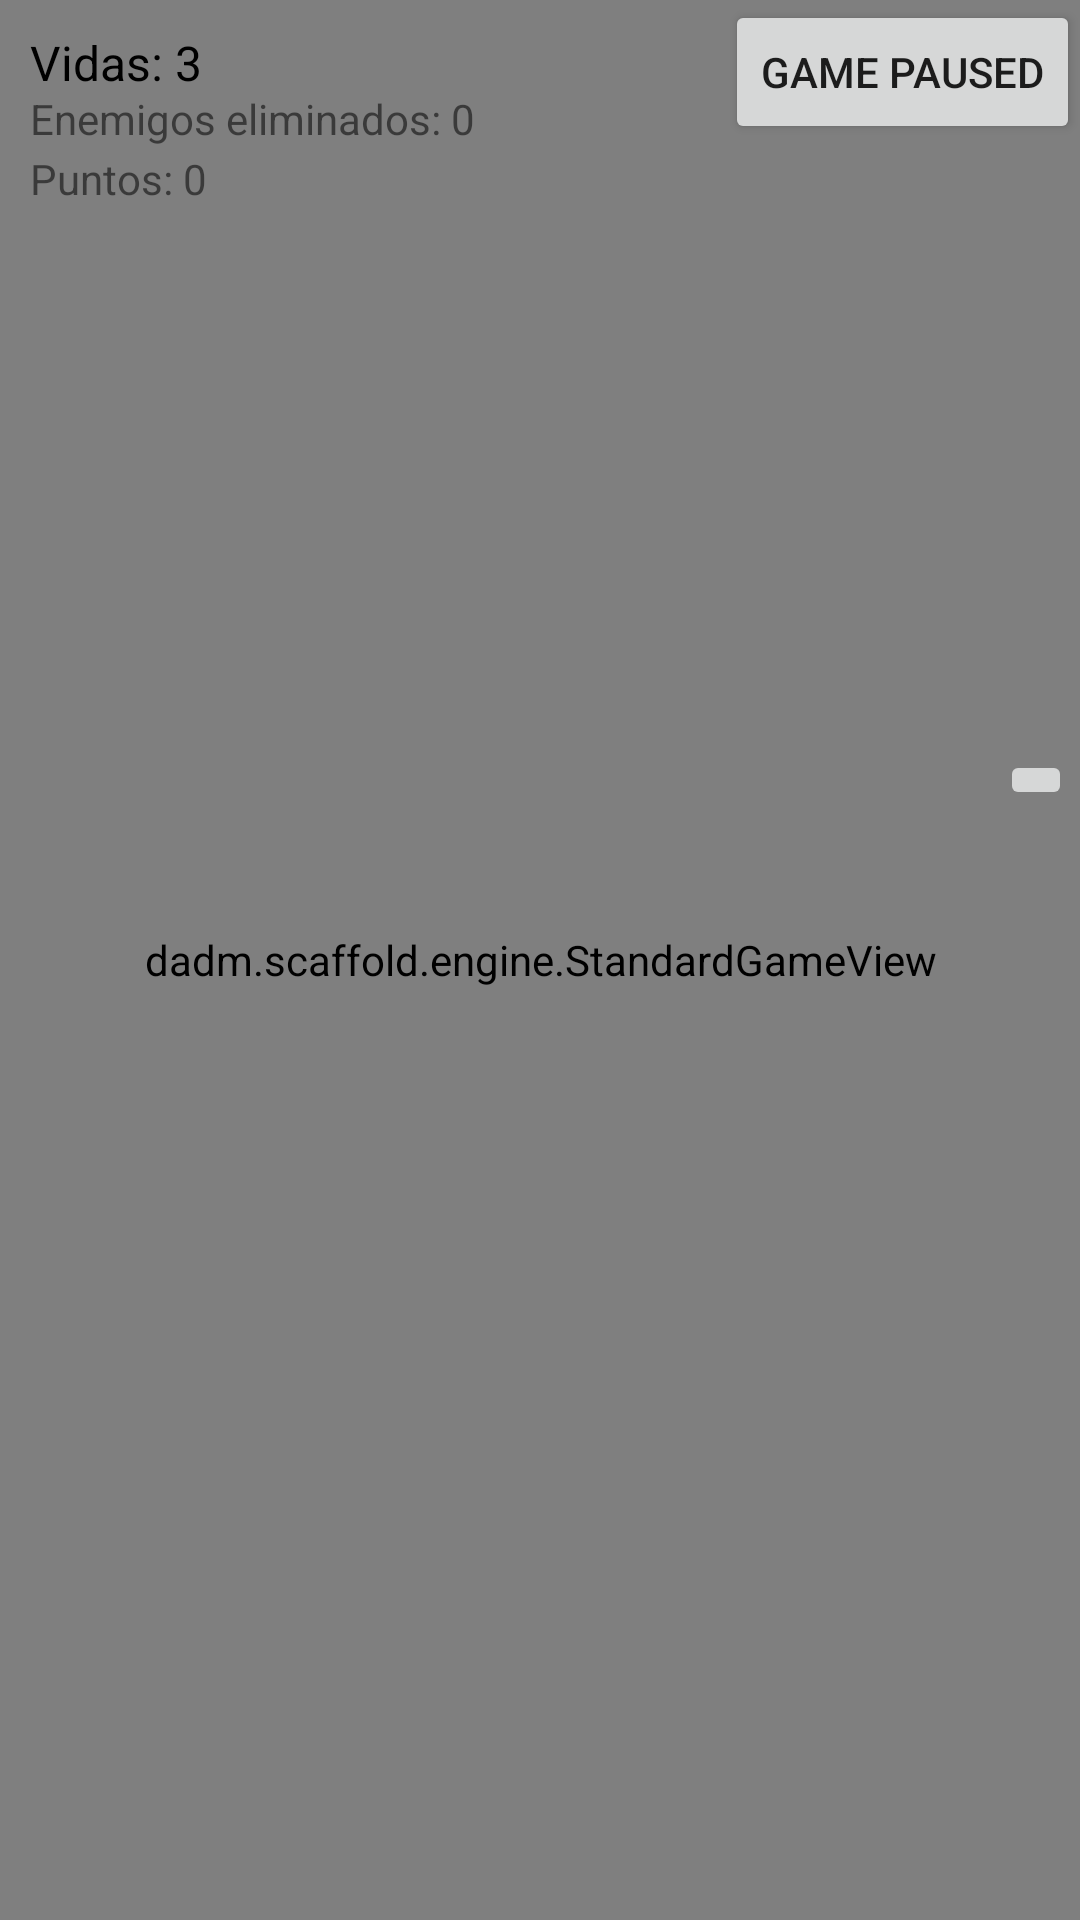

Android layout source for this screen:
<!-- AndroidManifest.xml: application theme AppTheme -->
<!-- res/layout/fragment_game.xml -->
<?xml version="1.0" encoding="utf-8"?>
<FrameLayout
    xmlns:android="http://schemas.android.com/apk/res/android"
    xmlns:tools="http://schemas.android.com/tools"
    android:layout_width="match_parent"
    android:layout_height="match_parent"
    android:orientation="vertical"
    tools:context="dadm.scaffold.counter.GameFragment">

    <dadm.scaffold.engine.StandardGameView
        android:id="@+id/gameView"
        android:layout_width="match_parent"
        android:layout_height="match_parent" />

    <TextView
        android:id="@+id/text_lifes"
        android:layout_width="match_parent"
        android:layout_height="wrap_content"
        android:text="Vidas: 3"
        android:layout_marginLeft="10dp"
        android:layout_marginTop="10dp"
        android:textSize="16dp"
        android:textColor="@android:color/black"/>

    <TextView
        android:id="@+id/text_enemiesDown"
        android:layout_width="match_parent"
        android:layout_height="wrap_content"
        android:text="Enemigos eliminados: 0"
        android:layout_marginTop="30dp"
        android:layout_marginLeft="10dp"/>

    <TextView
        android:id="@+id/text_points"
        android:layout_width="match_parent"
        android:layout_height="wrap_content"
        android:text="Puntos: 0"
        android:layout_marginTop="50dp"
        android:layout_marginLeft="10dp"/>

    <Button
        android:layout_gravity="top|right"
        android:id="@+id/btn_play_pause"
        android:layout_marginTop="@dimen/activity_vertical_margin"
        android:layout_marginRight="@dimen/activity_vertical_margin"
        android:layout_width="wrap_content"
        android:layout_height="wrap_content"
        android:text="@string/pause" />

    <include layout="@layout/view_joystick"/>

</FrameLayout>
<!-- res/layout/view_joystick.xml (included above) -->
<?xml version="1.0" encoding="utf-8"?>
<LinearLayout xmlns:android="http://schemas.android.com/apk/res/android"
    xmlns:tools="http://schemas.android.com/tools"
    android:orientation="horizontal"
    android:layout_width="match_parent"
    android:layout_height="match_parent">

    <LinearLayout
        android:layout_width="match_parent"
        android:layout_height="match_parent"
        >
        <View android:id="@+id/joystick_main"
            android:layout_height="match_parent"
            android:layout_width="match_parent"
            android:layout_weight="1"
            />
        <ImageButton
            android:id="@+id/joyStick_Touch"
            android:layout_width="wrap_content"
            android:layout_height="wrap_content"
            android:layout_marginTop="250dp"
            android:src="@drawable/a10000" />


        <ImageView
            android:id="@+id/imageJoystick"
            android:layout_width="wrap_content"
            android:layout_height="wrap_content"
            android:src="@drawable/joystick_background"
            android:visibility="invisible"
            tools:visibility="invisible"
            android:layout_marginRight="-30dp"/>

        <ImageView
            android:id="@+id/joyStick_Mini"
            android:layout_width="wrap_content"
            android:layout_height="wrap_content"
            android:layout_marginTop="250dp"
            android:layout_marginRight="-50dp"
            android:src="@drawable/joystick_mark"
            android:tint="#00FFFFFF"
            android:visibility="invisible"
            tools:visibility="invisible" />



    </LinearLayout>



</LinearLayout>
<!-- resources referenced by this layout -->
<resources>
  <!-- drawable joystick_background: png bitmap (drawable, 3775 bytes) -->
  <!-- drawable joystick_mark: png bitmap (drawable, 2673 bytes) -->
  <string name="pause">Game paused</string>
  <style name="AppTheme" parent="Theme.AppCompat.Light.DarkActionBar">
          
          <item name="colorPrimary">#FF323232</item>
          <item name="colorPrimaryDark">@color/colorPrimaryDark</item>
          <item name="colorAccent">@color/colorAccent</item>
      </style>
  <color name="colorPrimaryDark">#570000</color>
  <color name="colorAccent">#D81B60</color>
</resources>
